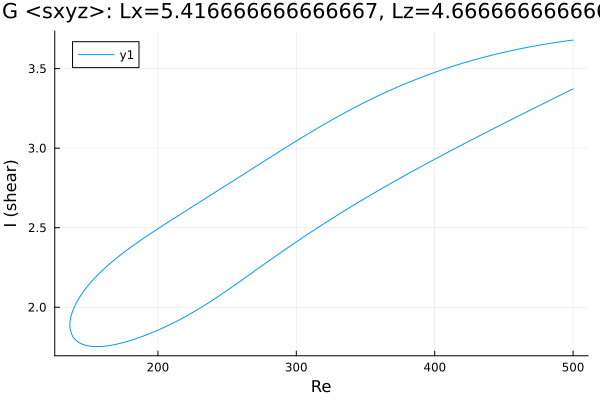

The table this chart was drawn from, first rows:
Re, shear
500.0, 3.68
499.4, 3.679
498, 3.677
496.6, 3.676
495.2, 3.674
493.8, 3.672
492.4, 3.671
490.9, 3.669
489.5, 3.667
488.1, 3.665
486.7, 3.663
485.3, 3.661
483.9, 3.659
482.5, 3.657
481, 3.655
479.6, 3.653
478.2, 3.651
476.8, 3.649
475.4, 3.647
474, 3.645
472.6, 3.643
471.1, 3.641
469.7, 3.638
468.3, 3.636
466.9, 3.634
465.5, 3.631
464.1, 3.629
462.7, 3.626
461.3, 3.624
459.8, 3.621
458.4, 3.619
457, 3.616
455.6, 3.613
454.2, 3.611
452.8, 3.608
451.4, 3.605
449.9, 3.602
448.5, 3.6
447.1, 3.597
445.7, 3.594
444.3, 3.591
442.9, 3.588
441.5, 3.585
440, 3.582
438.6, 3.579
437.2, 3.575
435.8, 3.572
434.4, 3.569
433, 3.566
431.6, 3.562
430.1, 3.559
430.1, 3.559
428.7, 3.555
427.2, 3.552
425.8, 3.548
424.4, 3.545
423, 3.541
421.6, 3.538
420.2, 3.534
418.8, 3.53
... 532 more rows
